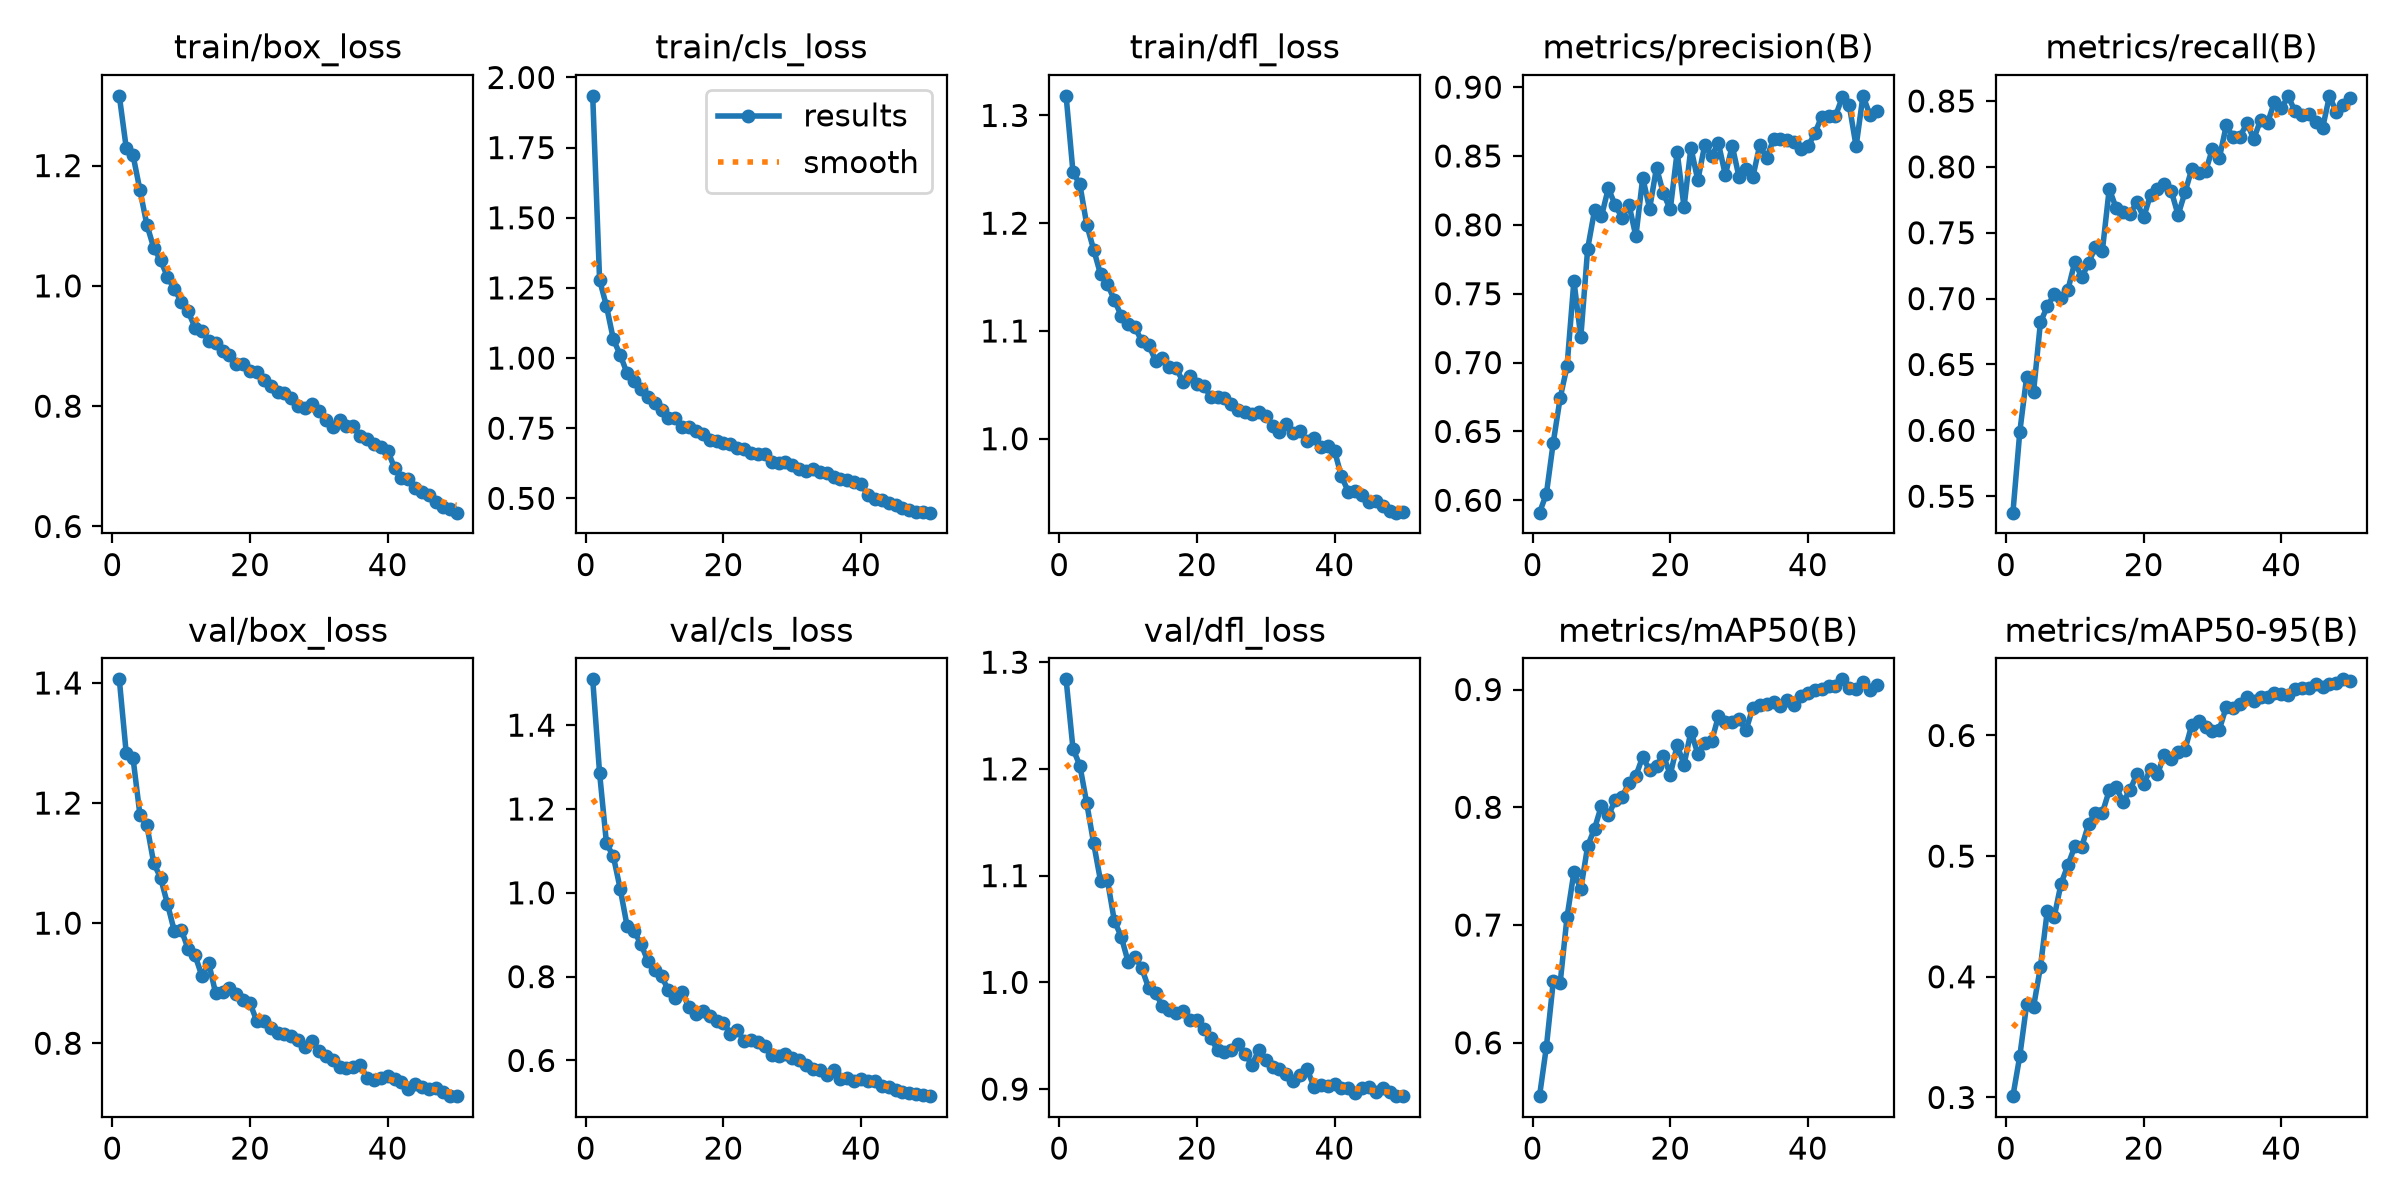

The file beside this chart, header and first rows:
epoch, time, train/box_loss, train/cls_loss, train/dfl_loss, metrics/precision(B), metrics/recall(B), metrics/mAP50(B), metrics/mAP50-95(B), val/box_loss, val/cls_loss, val/dfl_loss, lr/pg0, lr/pg1, lr/pg2
1, 505.5, 1.316, 1.935, 1.318, 0.591, 0.5375, 0.5547, 0.3011, 1.406, 1.509, 1.284, 0.0004165, 0.0004165, 0.0004165
2, 945.1, 1.23, 1.279, 1.247, 0.6047, 0.5988, 0.5966, 0.3343, 1.284, 1.286, 1.219, 0.0008166, 0.0008166, 0.0008166
3, 1405, 1.217, 1.185, 1.236, 0.642, 0.6408, 0.6521, 0.3771, 1.274, 1.118, 1.203, 0.0012, 0.0012, 0.0012
4, 1853, 1.159, 1.067, 1.198, 0.6743, 0.6292, 0.6508, 0.3751, 1.18, 1.087, 1.168, 0.001176, 0.001176, 0.001176
5, 2340, 1.102, 1.011, 1.176, 0.6972, 0.682, 0.7068, 0.4082, 1.163, 1.009, 1.13, 0.001151, 0.001151, 0.001151
6, 2786, 1.063, 0.9457, 1.153, 0.7595, 0.6942, 0.7448, 0.4547, 1.1, 0.9205, 1.095, 0.001126, 0.001126, 0.001126
7, 3206, 1.042, 0.9183, 1.143, 0.7184, 0.7032, 0.7305, 0.4497, 1.075, 0.9083, 1.096, 0.001102, 0.001102, 0.001102
8, 3670, 1.015, 0.8901, 1.129, 0.7828, 0.7004, 0.7672, 0.4773, 1.032, 0.8786, 1.058, 0.001077, 0.001077, 0.001077
9, 4124, 0.9943, 0.8622, 1.114, 0.8106, 0.7068, 0.7819, 0.4926, 0.9866, 0.8376, 1.043, 0.001052, 0.001052, 0.001052
10, 4555, 0.9739, 0.8411, 1.107, 0.8062, 0.7279, 0.8014, 0.5083, 0.9893, 0.8147, 1.019, 0.001027, 0.001027, 0.001027
11, 4924, 0.9576, 0.8155, 1.104, 0.8266, 0.716, 0.793, 0.5078, 0.9569, 0.8014, 1.024, 0.001002, 0.001002, 0.001002
12, 5250, 0.9306, 0.7854, 1.09, 0.8143, 0.7271, 0.806, 0.5266, 0.9465, 0.7671, 1.013, 0.0009778, 0.0009778, 0.0009778
13, 5562, 0.9254, 0.7874, 1.087, 0.8051, 0.7394, 0.8088, 0.536, 0.9121, 0.7492, 0.9946, 0.000953, 0.000953, 0.000953
14, 6022, 0.9091, 0.7531, 1.072, 0.8147, 0.7364, 0.8206, 0.5359, 0.9331, 0.7635, 0.9902, 0.0009283, 0.0009283, 0.0009283
15, 6491, 0.9043, 0.7557, 1.075, 0.7917, 0.7834, 0.8267, 0.5545, 0.8833, 0.7264, 0.9776, 0.0009035, 0.0009035, 0.0009035
16, 6932, 0.8921, 0.7405, 1.066, 0.8342, 0.7687, 0.8429, 0.5573, 0.8848, 0.7112, 0.9739, 0.0008787, 0.0008787, 0.0008787
17, 7344, 0.8846, 0.7278, 1.065, 0.8118, 0.7657, 0.8313, 0.5449, 0.8923, 0.7191, 0.9715, 0.000854, 0.000854, 0.000854
18, 7746, 0.87, 0.7092, 1.053, 0.8415, 0.7641, 0.8354, 0.5545, 0.8814, 0.7068, 0.9732, 0.0008293, 0.0008293, 0.0008293
19, 8166, 0.8695, 0.7057, 1.058, 0.8228, 0.7732, 0.8439, 0.5679, 0.8714, 0.693, 0.9651, 0.0008045, 0.0008045, 0.0008045
20, 8491, 0.8583, 0.698, 1.051, 0.8112, 0.7616, 0.8277, 0.5602, 0.8663, 0.6905, 0.9643, 0.0007797, 0.0007797, 0.0007797
21, 8872, 0.8562, 0.693, 1.049, 0.853, 0.779, 0.8527, 0.5718, 0.8363, 0.6641, 0.9567, 0.000755, 0.000755, 0.000755
22, 9275, 0.843, 0.6784, 1.039, 0.8129, 0.7831, 0.8363, 0.5678, 0.8378, 0.6733, 0.9479, 0.0007302, 0.0007302, 0.0007302
23, 9688, 0.8337, 0.6756, 1.038, 0.8561, 0.7873, 0.8642, 0.5842, 0.8249, 0.6457, 0.9367, 0.0007055, 0.0007055, 0.0007055
24, 10074, 0.823, 0.6604, 1.037, 0.8324, 0.782, 0.8455, 0.5808, 0.8166, 0.6477, 0.9346, 0.0006808, 0.0006808, 0.0006808
25, 10527, 0.8219, 0.6599, 1.032, 0.8578, 0.7635, 0.8546, 0.5863, 0.8159, 0.6431, 0.9365, 0.000656, 0.000656, 0.000656
26, 10881, 0.8133, 0.657, 1.027, 0.8502, 0.7806, 0.8559, 0.5883, 0.8124, 0.6348, 0.9419, 0.0006312, 0.0006312, 0.0006312
27, 11323, 0.8008, 0.6282, 1.025, 0.8592, 0.7985, 0.8774, 0.6088, 0.8054, 0.612, 0.9325, 0.0006065, 0.0006065, 0.0006065
28, 11795, 0.7969, 0.6277, 1.023, 0.8362, 0.7954, 0.8721, 0.6122, 0.7933, 0.6109, 0.923, 0.0005818, 0.0005818, 0.0005818
29, 12251, 0.8034, 0.6293, 1.025, 0.8574, 0.7967, 0.8728, 0.6069, 0.8033, 0.6154, 0.9363, 0.000557, 0.000557, 0.000557
30, 12934, 0.7925, 0.6173, 1.021, 0.8345, 0.8138, 0.875, 0.6039, 0.7879, 0.6048, 0.9274, 0.0005322, 0.0005322, 0.0005322
31, 13341, 0.7767, 0.6033, 1.012, 0.8403, 0.8068, 0.8653, 0.605, 0.7795, 0.6021, 0.9204, 0.0005075, 0.0005075, 0.0005075
32, 13760, 0.7655, 0.5988, 1.006, 0.8348, 0.8314, 0.8847, 0.6237, 0.7714, 0.589, 0.9187, 0.0004827, 0.0004827, 0.0004827
33, 14176, 0.7774, 0.6037, 1.013, 0.8578, 0.8224, 0.8869, 0.6225, 0.7598, 0.5788, 0.914, 0.000458, 0.000458, 0.000458
34, 14602, 0.7663, 0.5946, 1.005, 0.8486, 0.823, 0.8876, 0.6257, 0.7587, 0.5783, 0.9077, 0.0004332, 0.0004332, 0.0004332
35, 14955, 0.7663, 0.5904, 1.007, 0.862, 0.833, 0.8898, 0.6317, 0.7602, 0.5654, 0.9132, 0.0004085, 0.0004085, 0.0004085
36, 30720, 0.7502, 0.5752, 0.9981, 0.8622, 0.8213, 0.8862, 0.6286, 0.7637, 0.5763, 0.9192, 0.0003837, 0.0003837, 0.0003837
37, 31156, 0.7448, 0.5695, 1, 0.8612, 0.8357, 0.8907, 0.6318, 0.7418, 0.5569, 0.9021, 0.000359, 0.000359, 0.000359
38, 31576, 0.7365, 0.564, 0.9919, 0.8602, 0.8334, 0.8871, 0.6323, 0.7389, 0.5588, 0.9042, 0.0003343, 0.0003343, 0.0003343
39, 31989, 0.7318, 0.5566, 0.9937, 0.8552, 0.8492, 0.8945, 0.6353, 0.7422, 0.5521, 0.9027, 0.0003095, 0.0003095, 0.0003095
40, 32410, 0.7259, 0.5504, 0.9889, 0.857, 0.8445, 0.8972, 0.6345, 0.7458, 0.5566, 0.905, 0.0002848, 0.0002848, 0.0002848
41, 32788, 0.6971, 0.5125, 0.9652, 0.8663, 0.8536, 0.8997, 0.6335, 0.7403, 0.5504, 0.9009, 0.00026, 0.00026, 0.00026
42, 33183, 0.6806, 0.4987, 0.951, 0.8787, 0.8421, 0.9004, 0.6389, 0.7362, 0.5505, 0.9006, 0.0002352, 0.0002352, 0.0002352
43, 33574, 0.6787, 0.4928, 0.9518, 0.8791, 0.8395, 0.9029, 0.6398, 0.7246, 0.5397, 0.8962, 0.0002105, 0.0002105, 0.0002105
44, 33957, 0.6646, 0.4825, 0.9476, 0.879, 0.8402, 0.9026, 0.6393, 0.7313, 0.5377, 0.9006, 0.0001857, 0.0001857, 0.0001857
45, 34351, 0.6575, 0.4763, 0.9412, 0.8927, 0.8339, 0.9086, 0.6427, 0.7275, 0.5286, 0.9018, 0.000161, 0.000161, 0.000161
46, 34747, 0.6521, 0.4652, 0.9421, 0.8871, 0.8296, 0.9014, 0.6405, 0.7246, 0.525, 0.8977, 0.0001363, 0.0001363, 0.0001363
47, 35164, 0.6402, 0.4592, 0.9372, 0.857, 0.8539, 0.9001, 0.6423, 0.7254, 0.5223, 0.9009, 0.0001115, 0.0001115, 0.0001115
48, 35552, 0.6332, 0.4531, 0.9332, 0.8937, 0.8413, 0.9062, 0.6437, 0.7186, 0.5201, 0.897, 8.675e-05, 8.675e-05, 8.675e-05
49, 35929, 0.6291, 0.4498, 0.9314, 0.88, 0.8467, 0.8994, 0.6465, 0.7125, 0.5174, 0.8937, 6.2e-05, 6.2e-05, 6.2e-05
50, 36313, 0.623, 0.449, 0.9319, 0.8829, 0.8522, 0.9035, 0.6453, 0.7118, 0.5148, 0.8933, 3.725e-05, 3.725e-05, 3.725e-05
